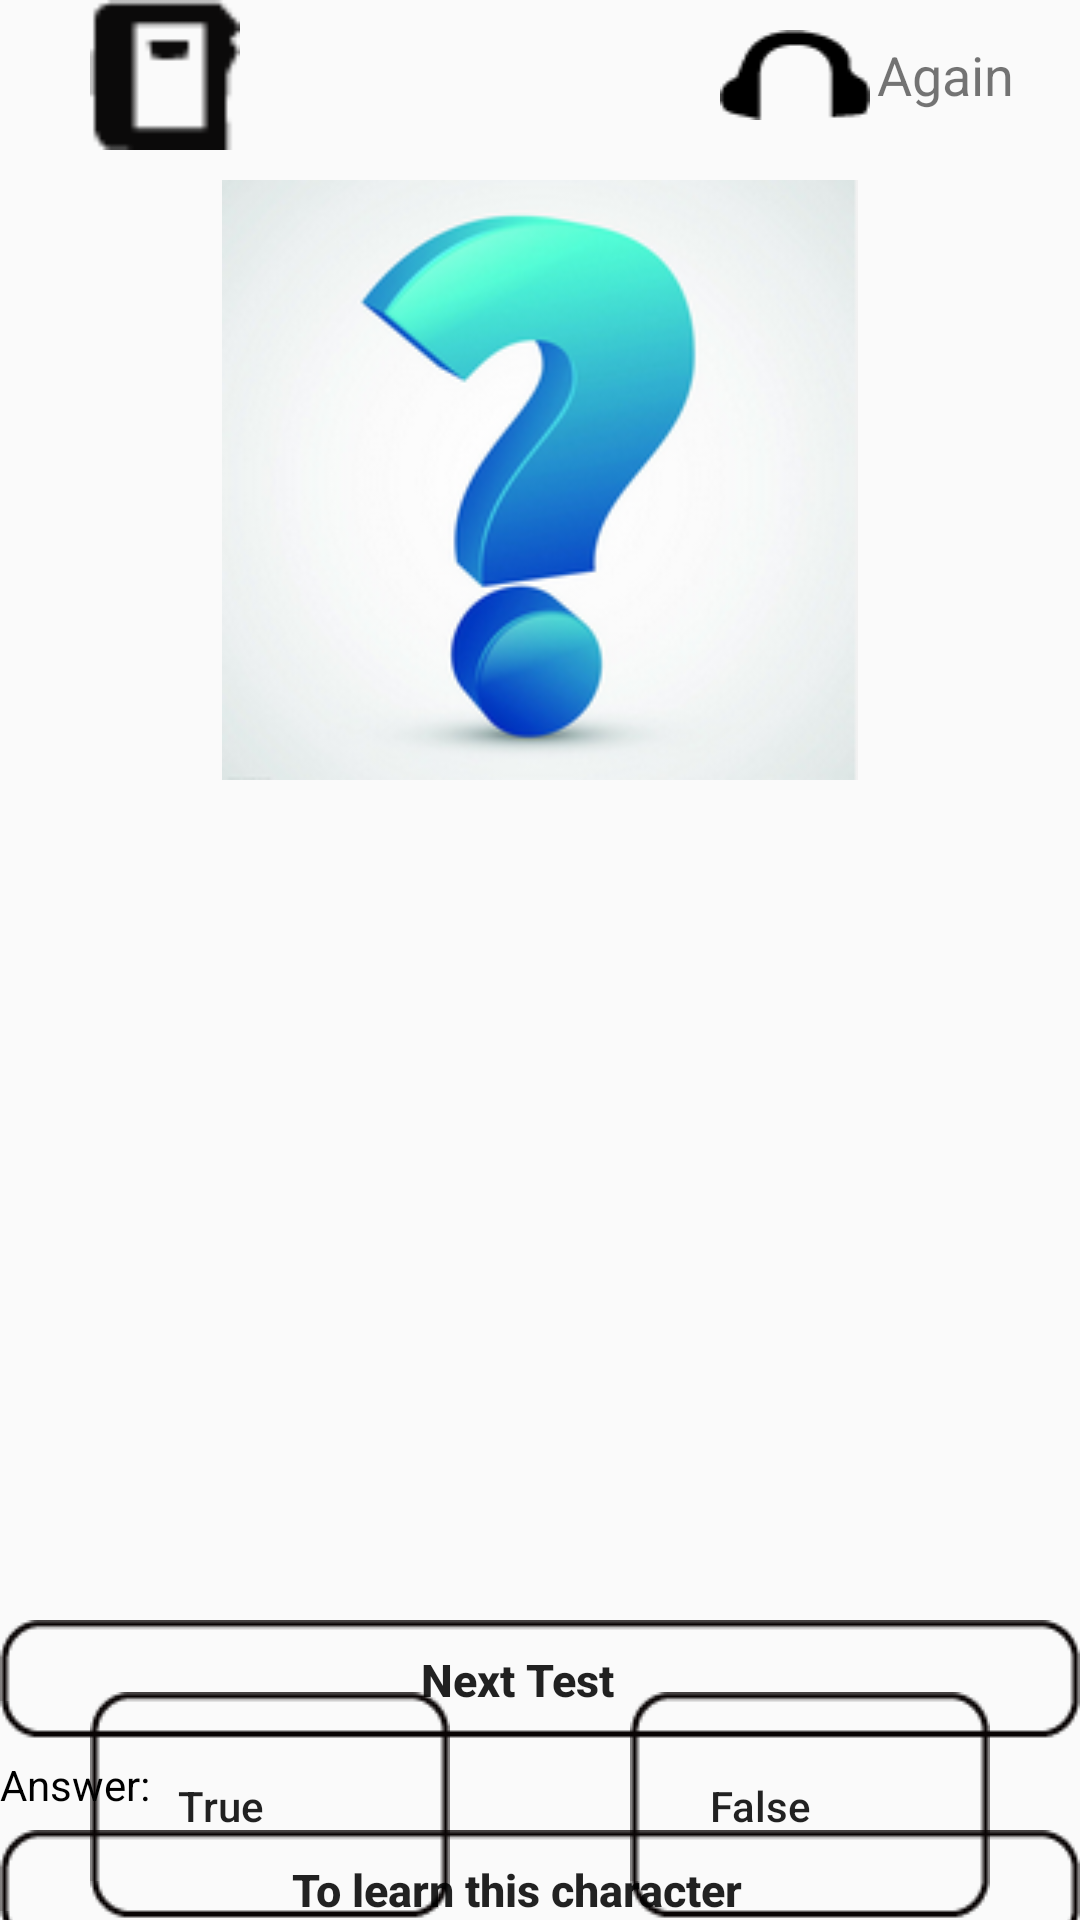

The Android layout XML behind this screen, and the referenced resources:
<!-- AndroidManifest.xml: application theme AppTheme -->
<!-- res/layout/fragment_test_hear_tof.xml -->
<?xml version="1.0" encoding="utf-8"?>
<RelativeLayout xmlns:android="http://schemas.android.com/apk/res/android"
              android:layout_width="match_parent"
              android:layout_height="match_parent">



    <LinearLayout
        android:orientation="vertical"
        android:layout_width="match_parent"
        android:layout_height="wrap_content">

        <FrameLayout
            android:layout_width="match_parent"
            android:layout_height="50dp">
            <Button
                android:id="@+id/mark"
                android:layout_width="50dp"
                android:layout_height="50dp"
                android:layout_marginStart="30dp"
                android:layout_gravity="start"
                android:background="@drawable/star"/>

            <Button
                android:layout_marginEnd="70dp"
                android:layout_marginTop="10dp"
                android:layout_gravity="end"
                android:background="@drawable/horn"
                android:layout_width="50dp"
                android:layout_height="30dp"
                android:id="@+id/pronounce"/>
            <TextView
                android:layout_gravity="end"
                android:layout_marginEnd="20dp"
                android:layout_width="50dp"
                android:layout_height="50dp"
                android:textSize="18sp"
                android:text="Again"
                android:gravity="center"/>
        </FrameLayout>

        <ImageView
            android:layout_marginTop="10dp"
            style="@style/TestTOfImg"
            android:src="@drawable/imagenotfound"
            android:id="@+id/iv_picture"/>
    </LinearLayout>

    <LinearLayout
        android:layout_alignParentBottom="true"
        android:id="@+id/layout_submit"
        android:orientation="horizontal"
        android:layout_width="wrap_content"
        android:layout_height="wrap_content">

        <Button
            android:id="@+id/bt_true"
            android:text="@string/test_true"
            style="@style/TestTOFButton"/>

        <Button
            android:id="@+id/bt_false"
            android:text="@string/test_false"
            style="@style/TestTOFButton"/>
    </LinearLayout>

    <LinearLayout
        android:layout_alignParentBottom="true"
        android:layout_width="match_parent"
        android:layout_height="100dp"
        android:orientation="vertical">
        <Button
            android:id="@+id/bt_next"
            style="@style/NextButton"
            android:text="@string/next_test"/>

        <LinearLayout
            android:id="@+id/layout_error_msg"
            android:layout_width="wrap_content"
            android:layout_height="30dp"
            android:orientation="horizontal">

            <TextView
                android:gravity="center"
                android:layout_width="wrap_content"
                android:layout_height="match_parent"
                android:textColor="@color/colorBlack"
                android:text="@string/test_err_msg"/>

            <TextView
                android:id="@+id/tv_error_msg"
                style="@style/TestErrorMsgText"/>
        </LinearLayout>

        <Button
            android:id="@+id/bt_show_character"
            style="@style/NextButton"
            android:text="@string/test_show_char"/>
    </LinearLayout>

</RelativeLayout>
<!-- resources referenced by this layout -->
<resources>
  <color name="colorBlack">#000</color>
  <!-- drawable horn: png bitmap (drawable, 559 bytes) -->
  <!-- drawable imagenotfound: png bitmap (drawable, 48897 bytes) -->
  <!-- drawable star: png bitmap (drawable, 432 bytes) -->
  <string name="next_test">Next Test</string>
  <string name="test_err_msg">Answer:</string>
  <string name="test_false">False</string>
  <string name="test_show_char">To learn this character</string>
  <string name="test_true">True</string>
  <style name="NextButton" parent="Base.TextAppearance.AppCompat.Widget.Button">
          <item name="android:background">@drawable/selector_button</item>
          <item name="textAllCaps">false</item>
          <item name="android:layout_width">match_parent</item>
          <item name="android:layout_height">40dp</item>
          <item name="android:textSize">15sp</item>
          <item name="android:textStyle">bold</item>
          <item name="android:gravity">center</item>
      </style>
  <style name="TestErrorMsgText" parent="@android:style/Widget.TextView">
          <item name="android:gravity">center</item>
          <item name="android:layout_width">wrap_content</item>
          <item name="android:layout_height">match_parent</item>
          <item name="android:textColor">@color/colorBlack</item>
          <item name="android:paddingLeft">15dp</item>
      </style>
  <style name="TestTOFButton" parent="Base.TextAppearance.AppCompat.Widget.Button">
          <item name="android:layout_marginStart">30dp</item>
          <item name="android:layout_marginEnd">30dp</item>
          <item name="android:background">@drawable/block</item>
          <item name="android:layout_height">wrap_content</item>
          <item name="android:layout_width">0dp</item>
          <item name="textAllCaps">false</item>
          <item name="android:layout_weight">1</item>
      </style>
  <style name="TestTOfImg">
          <item name="android:layout_height">200dp</item>
          <item name="android:layout_width">match_parent</item>
          <item name="android:paddingTop">0dp</item>
          <item name="android:paddingStart">50dp</item>
          <item name="android:paddingEnd">50dp</item>
      </style>
  <style name="AppTheme" parent="Base.Theme.AppCompat.Light.DarkActionBar">
          
          <item name="colorPrimary">@color/colorPrimary</item>
          <item name="colorPrimaryDark">@color/colorPrimaryDark</item>
          <item name="colorAccent">@color/colorAccent</item>
          
      </style>
  <!-- drawable selector_button (drawable) -->
  <?xml version="1.0" encoding="utf-8"?>
  <selector xmlns:android="http://schemas.android.com/apk/res/android">
      <item android:drawable="@drawable/item_clicked" android:state_pressed="true"/>
      <item android:drawable="@drawable/block" android:state_focused="false" android:state_pressed="false"/>
      <item android:drawable="@drawable/block"  android:state_focused="true"/>
      <item android:drawable="@drawable/block" android:state_focused="false"/>
  </selector>
  <color name="colorPrimary">#3F51B5</color>
  <color name="colorPrimaryDark">#303F9F</color>
  <color name="colorAccent">#FF4081</color>
</resources>
